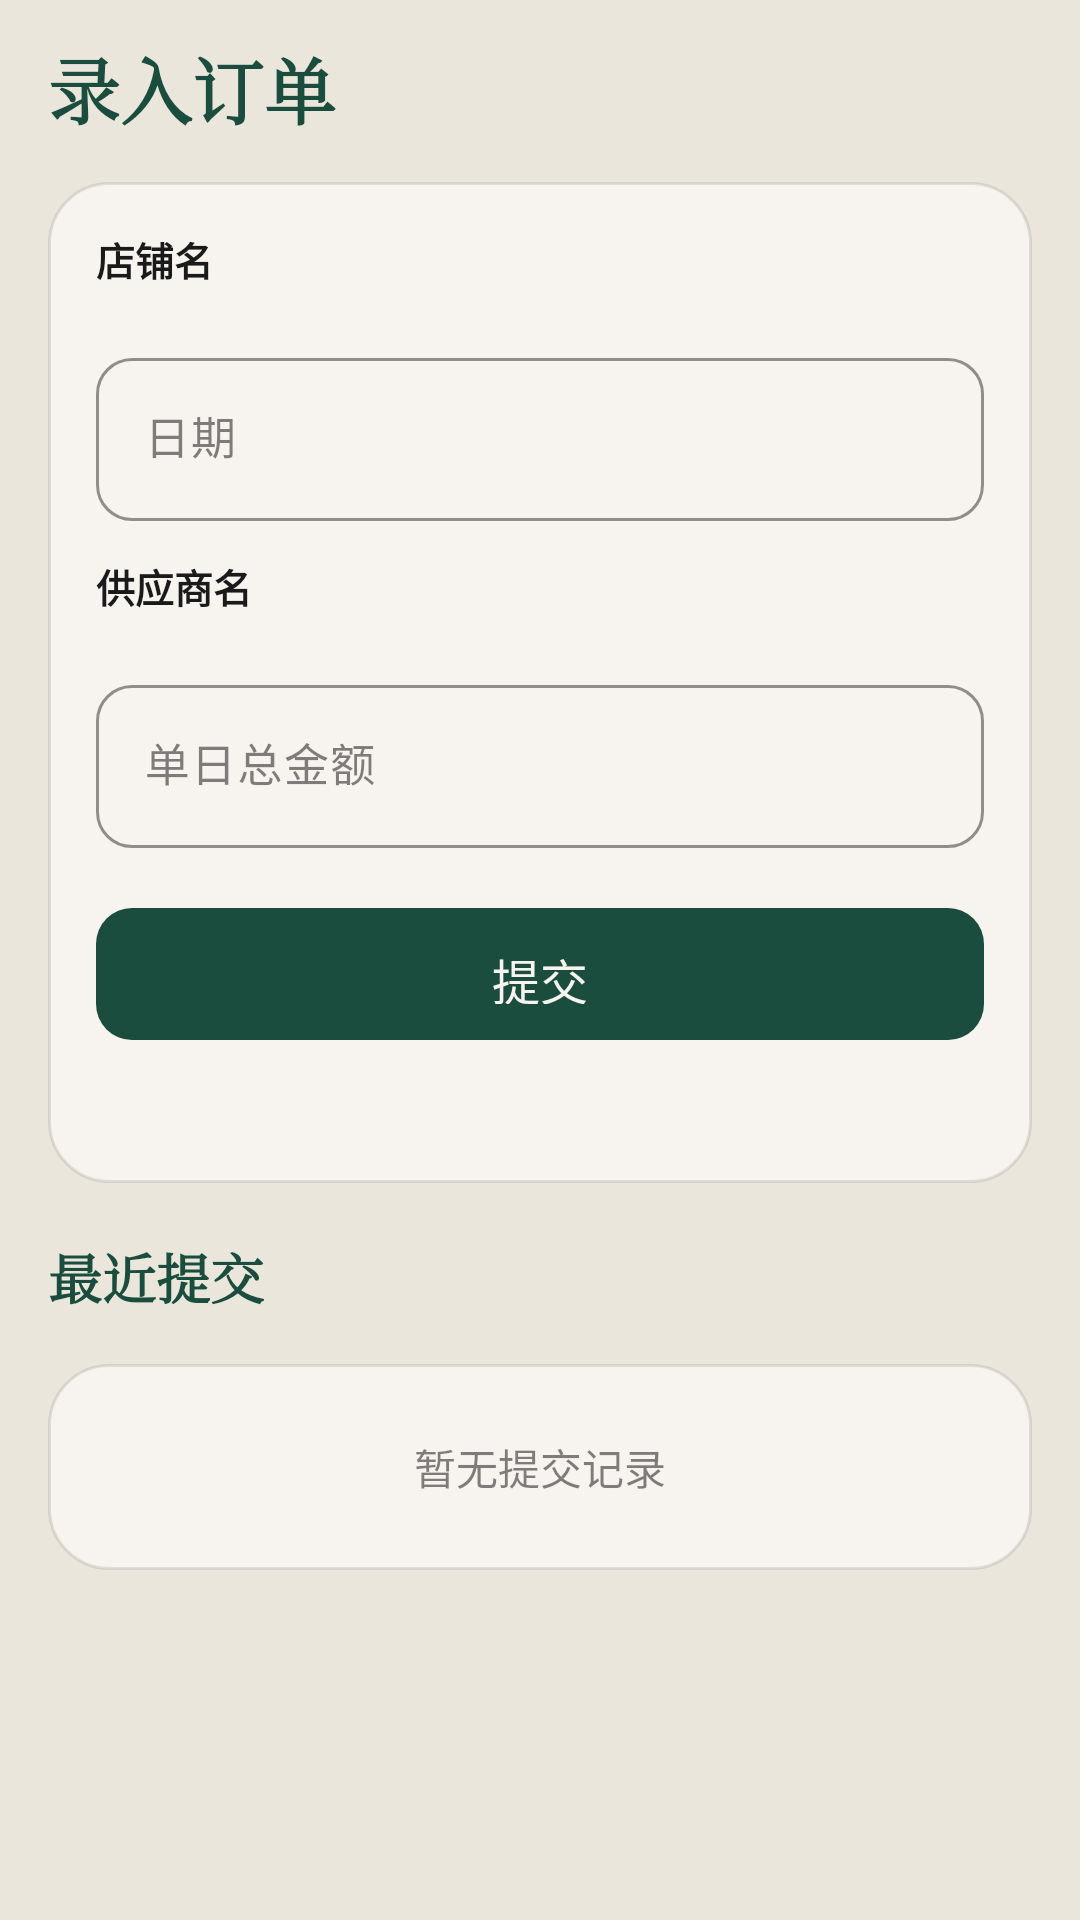

This screen was rendered from an Android layout file. Write that file and the resources it references.
<!-- AndroidManifest.xml: application theme Theme.Caraxes -->
<!-- res/layout/fragment_create.xml -->
<?xml version="1.0" encoding="utf-8"?>
<androidx.core.widget.NestedScrollView xmlns:android="http://schemas.android.com/apk/res/android"
    xmlns:app="http://schemas.android.com/apk/res-auto"
    android:layout_width="match_parent"
    android:layout_height="match_parent"
    android:background="@color/paper"
    android:fillViewport="true">

    <LinearLayout
        android:layout_width="match_parent"
        android:layout_height="wrap_content"
        android:orientation="vertical"
        android:paddingHorizontal="16dp"
        android:paddingTop="12dp"
        android:paddingBottom="20dp">

        <TextView
            style="@style/Text.PageTitle"
            android:text="录入订单" />

        <LinearLayout
            android:layout_width="match_parent"
            android:layout_height="wrap_content"
            android:background="@drawable/bg_card"
            android:orientation="vertical"
            android:padding="16dp">

            <TextView
                style="@style/Form.Label"
                android:text="店铺名" />

            <com.google.android.material.chip.ChipGroup
                android:id="@+id/shopChips"
                android:layout_width="match_parent"
                android:layout_height="wrap_content"
                app:selectionRequired="true"
                app:singleSelection="true" />

            <com.google.android.material.textfield.TextInputLayout
                style="@style/Widget.Caraxes.TextInput"
                android:layout_width="match_parent"
                android:layout_height="wrap_content"
                android:layout_marginTop="12dp"
                android:hint="日期">
                <com.google.android.material.textfield.TextInputEditText
                    android:id="@+id/orderDate"
                    android:layout_width="match_parent"
                    android:layout_height="wrap_content"
                    android:focusable="false"
                    android:inputType="none"
                    android:textColor="@color/ink"
                    android:textSize="15sp" />
            </com.google.android.material.textfield.TextInputLayout>

            <TextView
                style="@style/Form.Label"
                android:layout_marginTop="12dp"
                android:text="供应商名" />

            <com.google.android.material.chip.ChipGroup
                android:id="@+id/supplierChips"
                android:layout_width="match_parent"
                android:layout_height="wrap_content"
                app:selectionRequired="true"
                app:singleSelection="true" />

            <com.google.android.material.textfield.TextInputLayout
                style="@style/Widget.Caraxes.TextInput"
                android:layout_width="match_parent"
                android:layout_height="wrap_content"
                android:layout_marginTop="12dp"
                android:hint="单日总金额">
                <com.google.android.material.textfield.TextInputEditText
                    android:id="@+id/dailyTotal"
                    android:layout_width="match_parent"
                    android:layout_height="wrap_content"
                    android:inputType="numberDecimal"
                    android:textColor="@color/ink"
                    android:textSize="15sp" />
            </com.google.android.material.textfield.TextInputLayout>

            <com.google.android.material.button.MaterialButton
                android:id="@+id/submitBtn"
                android:layout_width="match_parent"
                android:layout_height="52dp"
                android:layout_marginTop="16dp"
                android:text="提交"
                android:textSize="16sp" />

            <TextView
                android:id="@+id/formMsg"
                android:layout_width="match_parent"
                android:layout_height="wrap_content"
                android:layout_marginTop="10dp"
                android:textSize="13sp" />
        </LinearLayout>

        <LinearLayout
            android:layout_width="match_parent"
            android:layout_height="wrap_content"
            android:layout_marginTop="18dp"
            android:gravity="center_vertical"
            android:orientation="horizontal">

            <TextView
                style="@style/Text.SectionTitle"
                android:text="最近提交" />

            <TextView
                android:id="@+id/recentMeta"
                android:layout_width="wrap_content"
                android:layout_height="wrap_content"
                android:textColor="@color/ink_soft"
                android:textSize="12sp" />
        </LinearLayout>

        <androidx.recyclerview.widget.RecyclerView
            android:id="@+id/recentList"
            android:layout_width="match_parent"
            android:layout_height="wrap_content"
            android:layout_marginTop="8dp"
            android:nestedScrollingEnabled="false" />

        <TextView
            android:id="@+id/recentEmpty"
            style="@style/Text.Empty"
            android:text="暂无提交记录" />
    </LinearLayout>
</androidx.core.widget.NestedScrollView>
<!-- resources referenced by this layout -->
<resources>
  <color name="ink">#1A1A1A</color>
  <color name="ink_soft">#8C1A1A1A</color>
  <color name="paper">#EBE6DC</color>
  <!-- drawable bg_card (drawable) -->
  <?xml version="1.0" encoding="utf-8"?>
  <shape xmlns:android="http://schemas.android.com/apk/res/android">
      <solid android:color="@color/paper2" />
      <stroke android:width="1dp" android:color="@color/line" />
      <corners android:radius="20dp" />
  </shape>
  <style name="Form.Label" parent="Form">
          <item name="android:layout_width">match_parent</item>
          <item name="android:layout_height">wrap_content</item>
          <item name="android:layout_marginBottom">6dp</item>
          <item name="android:textColor">@color/ink</item>
          <item name="android:textSize">13sp</item>
          <item name="android:textStyle">bold</item>
      </style>
  <style name="Text.Empty" parent="Text">
          <item name="android:layout_width">match_parent</item>
          <item name="android:layout_height">wrap_content</item>
          <item name="android:layout_marginTop">8dp</item>
          <item name="android:background">@drawable/bg_card</item>
          <item name="android:gravity">center</item>
          <item name="android:padding">24dp</item>
          <item name="android:textColor">@color/ink_soft</item>
          <item name="android:textSize">14sp</item>
      </style>
  <style name="Text.PageTitle" parent="Text">
          <item name="android:layout_width">wrap_content</item>
          <item name="android:layout_height">wrap_content</item>
          <item name="android:layout_marginBottom">14dp</item>
          <item name="android:fontFamily">serif</item>
          <item name="android:textColor">@color/pine</item>
          <item name="android:textSize">24sp</item>
          <item name="android:textStyle">bold</item>
      </style>
  <style name="Text.SectionTitle" parent="Text">
          <item name="android:layout_width">0dp</item>
          <item name="android:layout_height">wrap_content</item>
          <item name="android:layout_weight">1</item>
          <item name="android:fontFamily">serif</item>
          <item name="android:textColor">@color/pine</item>
          <item name="android:textSize">18sp</item>
          <item name="android:textStyle">bold</item>
      </style>
  <color name="paper2">#F7F4EF</color>
  <color name="line">#1A1A1A1A</color>
  <style name="Form" />
  <style name="Text" />
  <color name="pine">#1B4D3E</color>
  <color name="gold">#9A6B24</color>
  <color name="cinnabar">#B42318</color>
  <style name="Widget.Caraxes.Button" parent="Widget.Material3.Button">
          <item name="backgroundTint">@color/pine</item>
          <item name="android:textColor">@color/paper2</item>
          <item name="cornerRadius">12dp</item>
          <item name="android:paddingTop">12dp</item>
          <item name="android:paddingBottom">12dp</item>
          <item name="android:textAllCaps">false</item>
          <item name="android:letterSpacing">0</item>
      </style>
  <!-- drawable bg_dialog (drawable) -->
  <?xml version="1.0" encoding="utf-8"?>
  <shape xmlns:android="http://schemas.android.com/apk/res/android">
      <solid android:color="@color/paper2" />
      <corners android:radius="24dp" />
  </shape>
  <style name="ShapeAppearance.Caraxes.Dialog" parent="">
          <item name="cornerFamily">rounded</item>
          <item name="cornerSize">24dp</item>
      </style>
  <style name="Widget.Caraxes.Dialog.Positive" parent="Widget.Material3.Button.TextButton.Dialog">
          <item name="android:textColor">@color/pine</item>
          <item name="android:textAllCaps">false</item>
          <item name="android:letterSpacing">0</item>
      </style>
  <style name="Widget.Caraxes.Dialog.Negative" parent="Widget.Material3.Button.TextButton.Dialog">
          <item name="android:textColor">@color/ink_soft</item>
          <item name="android:textAllCaps">false</item>
          <item name="android:letterSpacing">0</item>
      </style>
</resources>
